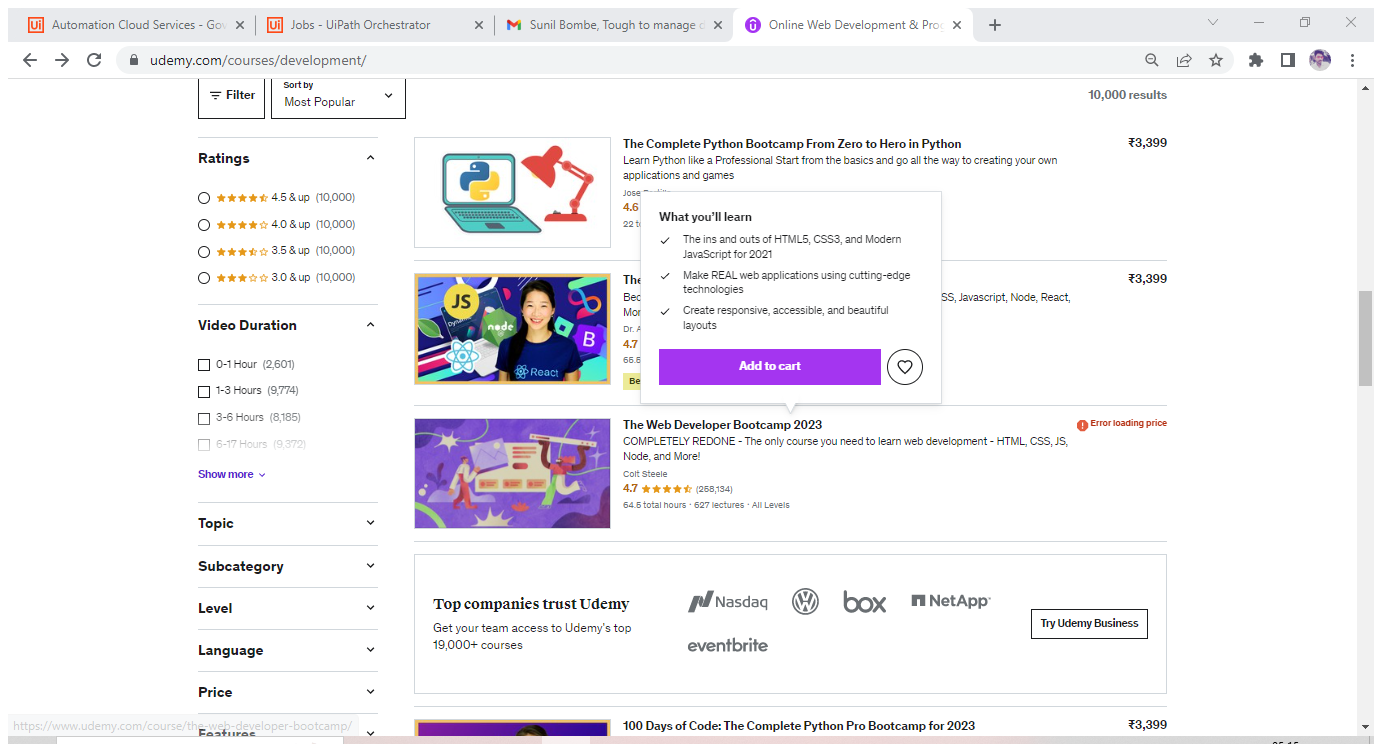
Workflow: Flowchart

Step 1: Attach Browser 'OnlineWeb Page' in window 'Online Web Development & Programming Courses | Udemy' (chrome.exe)

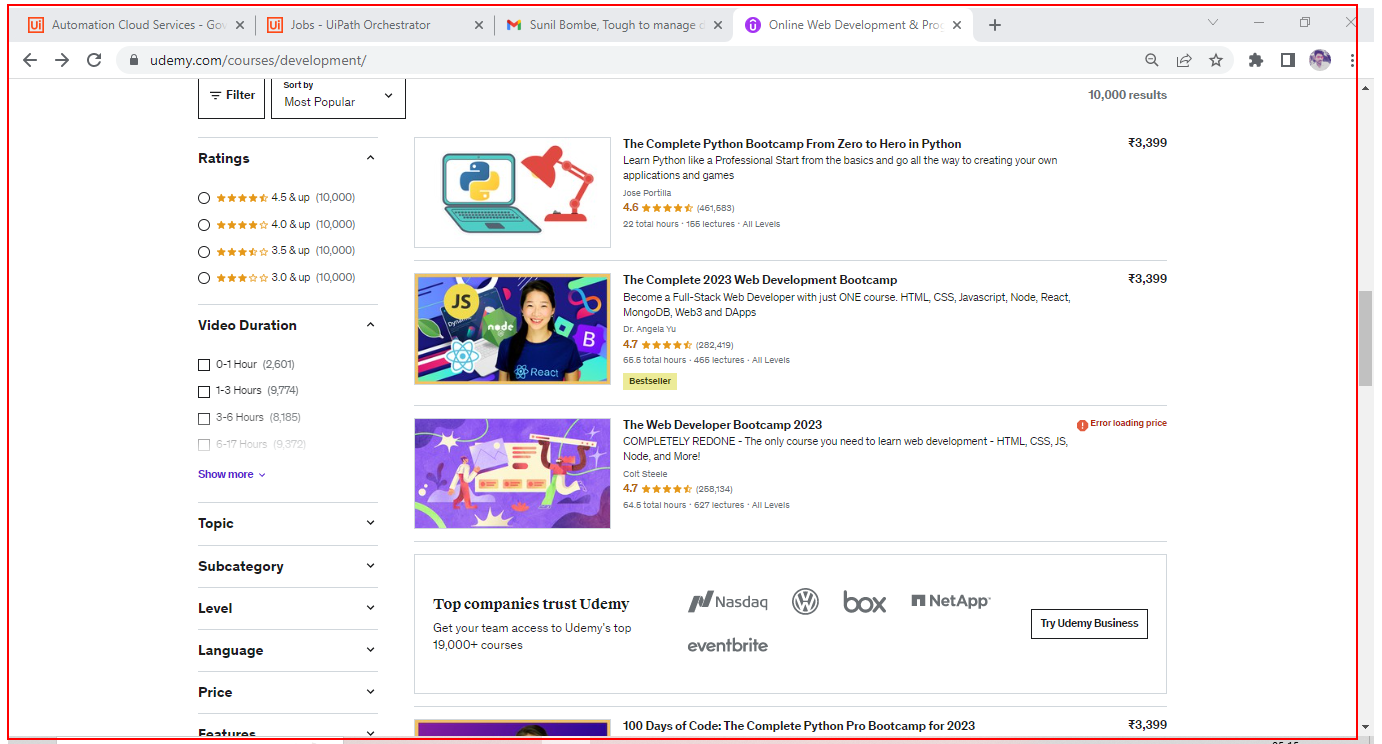
Step 2: get-text from the element